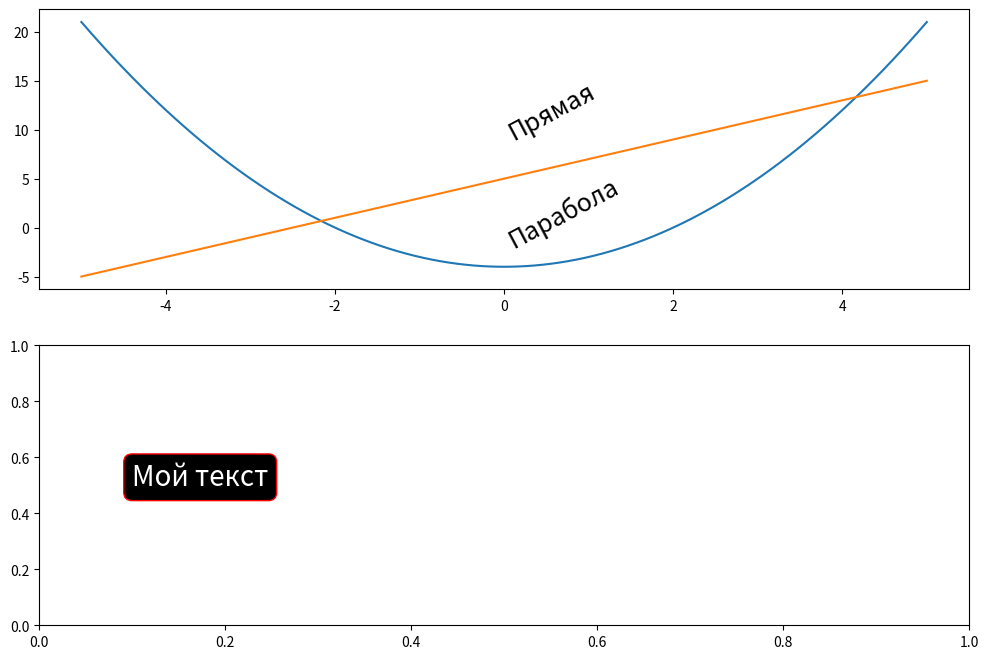

The script that saved this image: (Note: this script raises an exception after producing the figure.)
import matplotlib.pyplot as plt
import numpy as np

x = np.linspace(-5, 5, 100)
y1 = (x - 2) * (x + 2)
y2 = 2 * x + 5

fig, ax = plt.subplots(2, 1, figsize=(12, 8))

ax[0].plot(x, y1)
ax[0].plot(x, y2)

ax[0].text(0, 9, "Прямая", rotation=28, fontsize=18)
ax[0].text(0, -2, "Парабола", rotation=28, fontsize=18)

box_1 = {
    "facecolor": "black",  # Цвет области (заливка)
    "edgecolor": "red",  # Цвет контура
    "boxstyle": "round",  # Геометрическая форма области
}

box_2 = {
    "facecolor": "k",
    "edgecolor": "r",
    "boxstyle": "circle",
    "linestyle": ":",  # Стиль линии
    "linewidth": "3",  # Толщина линии
}

box_3 = {
    "facecolor": "black",
    "edgecolor": "red",
    "boxstyle": "rarrow",
    "pad": 0.9,  # Отступ
}

ax[1].text(0.1, 0.5, "Мой текст", bbox=box_1, color="white", fontsize=20)  # Цвет текста

ax[1].text(
    0.5,
    0.35,
    "Мой первый текст",
    horizontalalignment="center",  # Горизонтальное выравнивание
    bbox=box_2,
    color="white",  # Цвет текста
    fontsize=20,
)

ax[1].text(0.7, 0.5, "Мой первый текст", bbox=box_3, color="white", fontsize=20)  # Цвет текста

plt.show()
